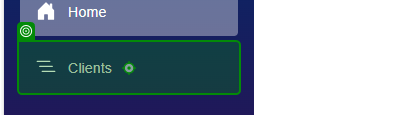
Workflow: Main Clients

Step 1: click on 'Clients'

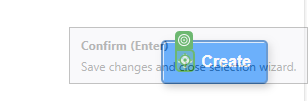
Step 2: click

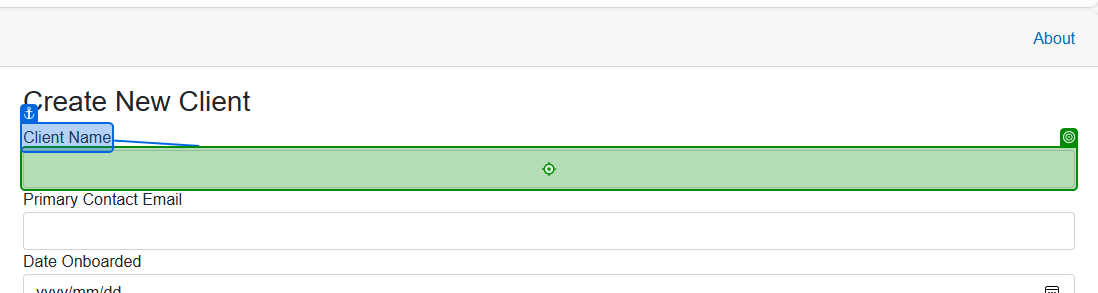
Step 3: Input 'Client Name'

Step 4: type "[CurrentRow.Item("ClientName").ToString]" into 'ClientName' (same screen as step 3)

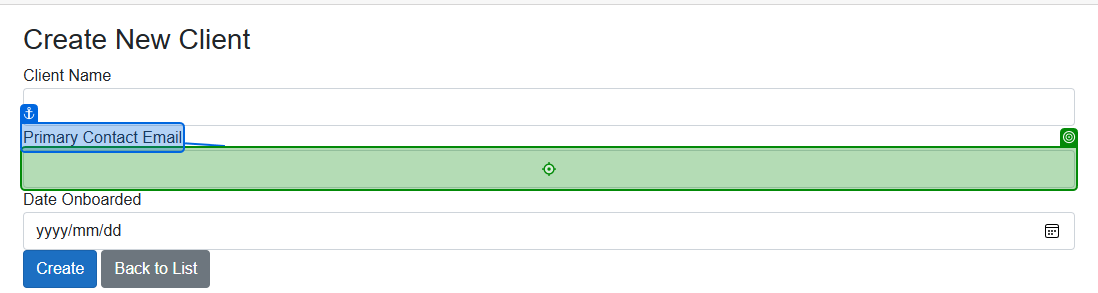
Step 5: type "[CurrentRow.Item("PrimaryContactEmail").ToString]" into 'Primary Contact Email'

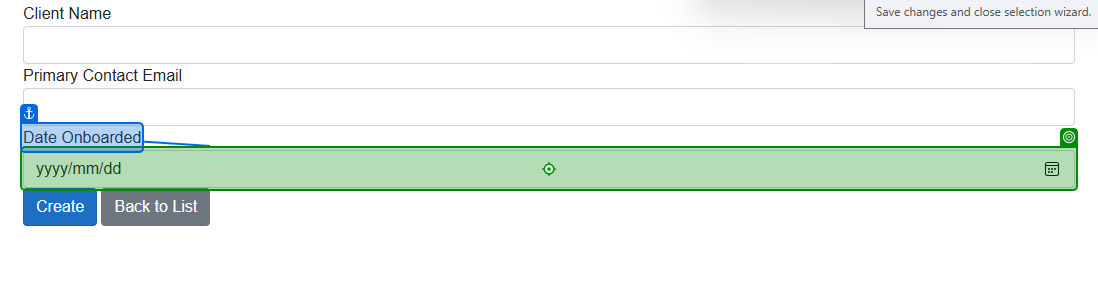
Step 6: type "["00" + DateTime.ParseExact(CurrentRow("DateOnBoarded").ToString(), "MM/dd/yyyy HH:mm:ss", System.Globalization.CultureInfo.InvariantCulture).ToString("yyyy/MM/dd")]" into 'Date Onboarded'

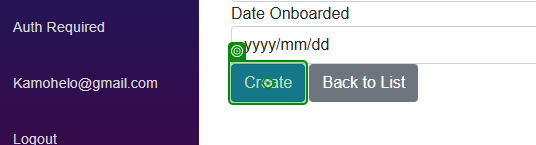
Step 7: click on 'Create'

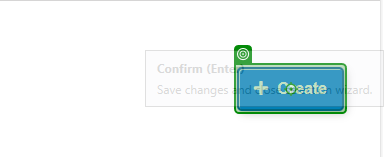
Step 8: click on 'SecondCreate'

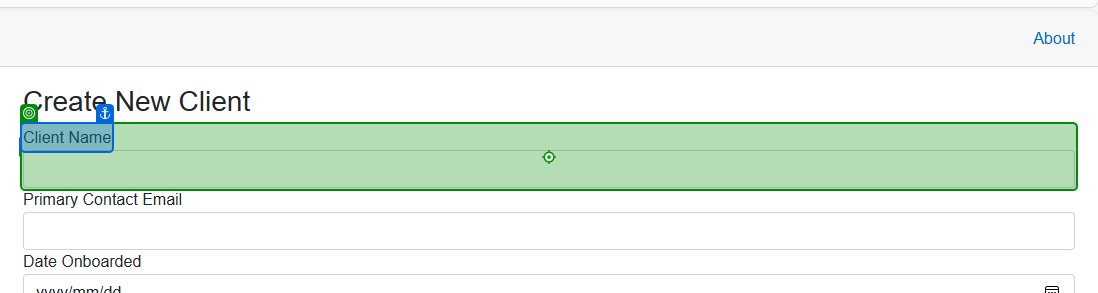
Step 9: Input 'Client Name'